Run: headless pygame with SDL's dummy video driver; simulated clock (each Clock.tick advances the game by its frame time, no real sleeping); random seed 0; keys injected as events and as key.get_pressed() state; no mouse input.
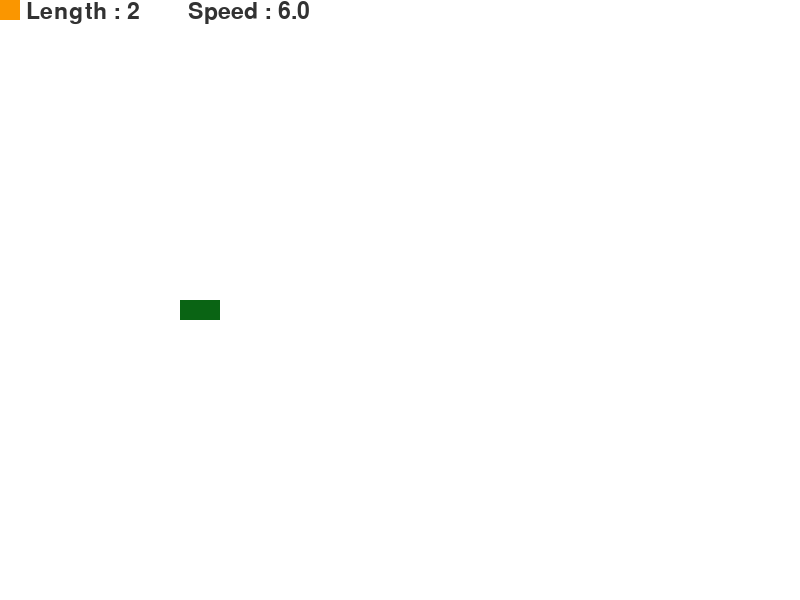
Frame 1 of 4 · flips 1–60 · no input
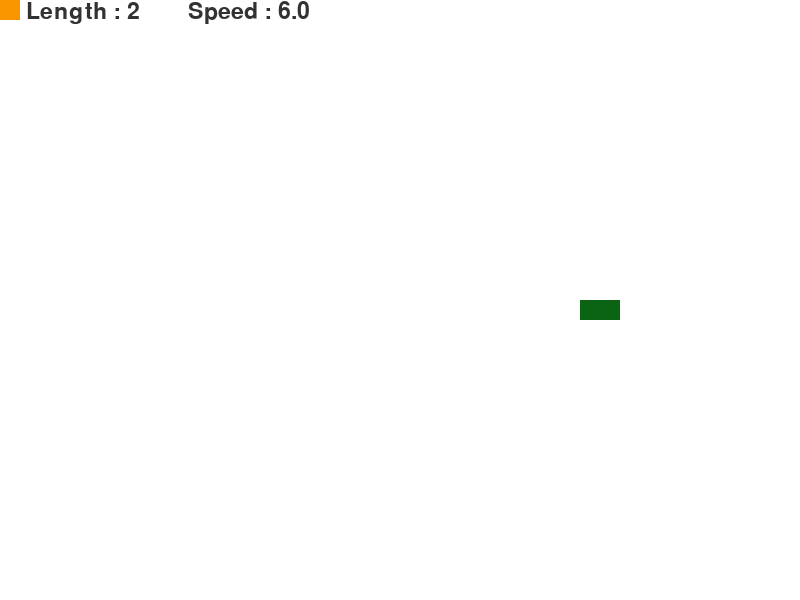
Frame 2 of 4 · flips 61–180 · tapped SPACE, RETURN · held RIGHT (→), D
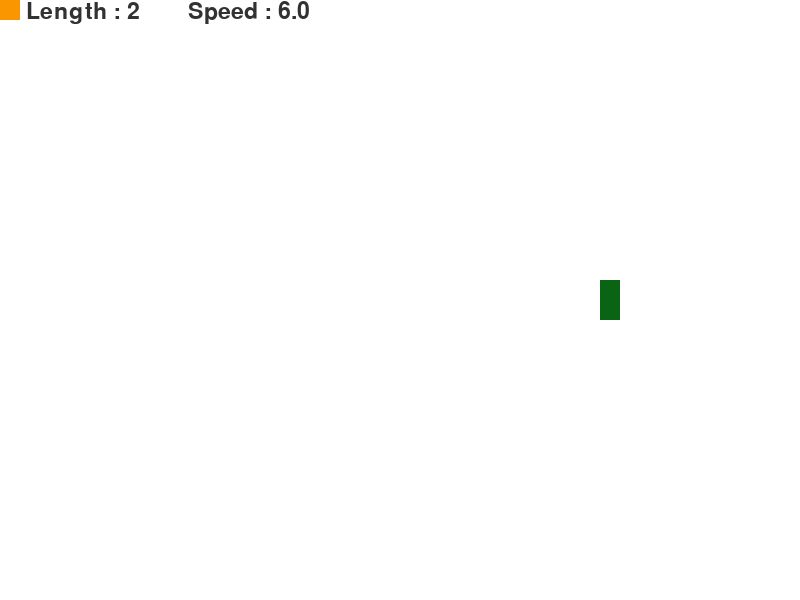
Frame 3 of 4 · flips 181–300 · held DOWN (↓), S
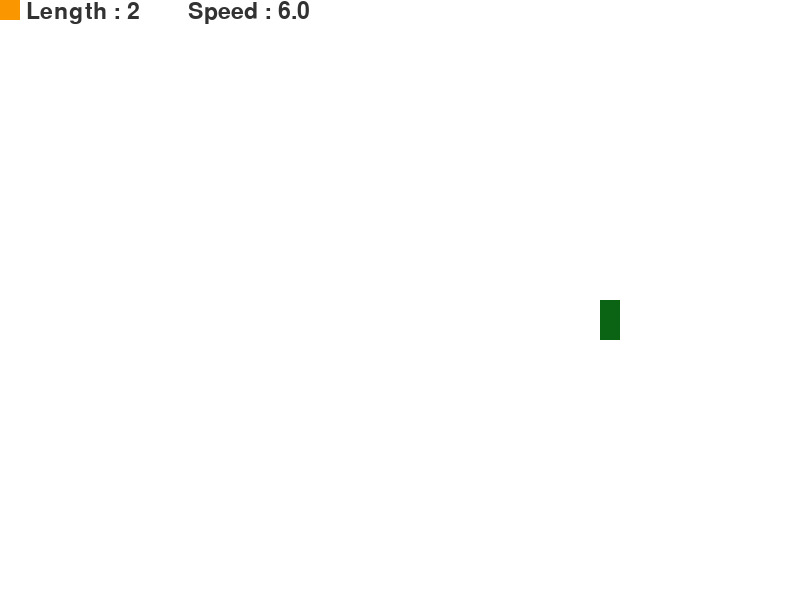
Frame 4 of 4 · flips 301–420 · held LEFT (←), A, UP (↑), W

The pygame program that drew these frames:

import pygame,sys,time,random ##pygame 선언.
from pygame.locals import *

##전역변수 선언.
window_width=800
window_height=600

grid_size=20##1px씩 움직이면 너무 작으니까 한칸의 사이즈를 늘려주기위해 grid_size선
grid_with=window_width/grid_size#window창을 기준으로 grid_size만큼 나눠 grid_size에 맞는 가로 세로 길이 정함.
grid_height=window_height/grid_size

white=(255,255,255)
green=(10,100,20)
orange=(250,150,0)
gray=(50,50,50)

up=(0,-1)   #(y좌표만 위로)
donw=(0,1)  #(y좌표만 아래로)
left=(-1,0) #(x좌표만 왼쪽으로)
right=(1,0) #(x좌표만 오른쪽으로)

fps=10 #게임 진행 속도를 정할 fps변수.

class Snake(object):
    def __init__(self):
        self.create()
        self.color=green
    
    def create(self): #첫 생성위치.
        self.length=2 #첫 길이는 2 ##snake의 위치가 머리부터 꼬리까지 위치들(positions)임.
        self.positions=[(window_width/2,window_height/2)] #첫 위치는 가운데.
        self.direction= random.choice([up,donw,left,right]) #현재위치 + 시작하고 머리가 움직일 방향.(랜)
        
    def control(self,xy):#(xy변수를 (x,y)<좌표>로 받음)
        if(xy[0] * -1, xy[1]*-1)==self.direction:
            return#(현재 움직이는 방향의 180도 방향으론 움직이지 못함
        else:#그게 아니라면 이동가능
            self.direction=xy
            
    def move(self):
        cur=self.positions[0] #뱀의 머리
        x,y=self.direction    #자신의 현재위치
                #%window_width하면 윈도우 가로로 나눈 나머지 이므로 Snake.positions가 화면 을 넘어가게 되면 다시 0으로 돌아감.
        body =(((cur[0]+(x*grid_size))%window_width),(cur[1]+(y*grid_size))%window_height)#몸통들의 위치
        if body in self.positions[2:]:#몸통들의 위치마다 create호출 #in 시작 인덱스가 2.
            self.create()#몸통을 만들어 나감.
        else:
            self.positions.insert(0,body)#positions에 몸통을 추가함.
            if len(self.positions)>self.length: #머리가 앞으로가 이동해 자신의 길이보다 길어지면
                self.positions.pop() #꼬리를 잘라 연달아 움직이는 것 처럼 보이는
                
    def eat(self): #길이가 길어지는 eat함수.
        self.length+=1
        
    def draw_snake(self,surface):#화면에 뱀을 그려주는 draw
        for p in self.positions:
            draw_apple(surface,self.color,p)
            
class Apple(object):#class Apple
    def __init__(self):
        self.position=(0,0) #한칸만 차지
        self.color=orange

    def create(self): #위치는 랜덤으로 생
        self.position=(random.randint(0,grid_with-1)*grid_size,random.randint(0,grid_height-1)*grid_size)
    
    def draw(self,surface):#화면에 표시하기위한 draw
        draw_apple(surface,self.color,self.position)    
        
        
def draw_apple(surface,color,pos):
    r=pygame.Rect((pos[0],pos[1]),(grid_size,grid_size))
    pygame.draw.rect(surface,color,r)
        
def check_eat(Snake,Apple): #(Snake와 Apple 객체를 변수로 받는)
    if Snake.positions[0]==Apple.position:
        Snake.eat()
        Apple.create()     

def show_info(length,speed,surface):
    font = pygame.font.Font(None,34)
    text = font.render("      Length : "+str(length)+"        Speed : "+str(round(speed,2)),2,gray)
    pos = text.get_rect()
    pos.centerx=150
    surface.blit(text,pos)  

# if __name__=='__main__' >> 해당모듈이 인터프리터에서 직접 실행된 경우만 if문 이하의 코드를 실행하라.
#그 외 모듈화 하여 import시켜 사용하게되면 else구문도 만들어 주어야함.
#__name__ 이란 인터프리터가 실행되기전에 만들어둔 글로벌 변수.
if __name__ == '__main__' :
    snake=Snake()
    apple=Apple()
                                            
    pygame.init() ##pygame 초기화  #set_mode (size = (0, 0), flags = 0, depth = 0, display = 0, vsync = 0)
    window=pygame.display.set_mode((window_width,window_height))
    pygame.display.set_caption("self_snake")#타이틀바의 텍스트 설정.
    surface = pygame.Surface(window.get_size())#현재 설정된 디스플레이 표면에 대한 참조를 가져옴.
                                #Surface란 모든 2D객체,색이나 이미지를 가지는 빈 시트를 일컫는 말.
    surface = surface.convert()#이미지의 픽셀 형식을 변경?
    surface.fill(white)
    clock = pygame.time.Clock()#화면을 초당 몇 번 출력하는가를 설정하기위해 선언
    pygame.key.set_repeat(1,40)#누르고 있는키의 반복을 제어 #set_repeat(지연시간,간격) 단위는 밀리초.
    window.blit(surface,(0,0))#blit() 다른 Surface객체를 자신에게 그려넣는 함수(복사한다 생각)
                                        
    
    while True:
                        #event를 담당하는 모듈 event
        for event in pygame.event.get(): #event.get()은 게임의 이벤트 큐에 있는 모든 이벤트를 순서열로 반환.
            if event.type == QUIT:#게임종료버튼 창닫기버튼.
                pygame.quit()
                sys.exit() ##조정하는 부분.
            elif event.type==KEYDOWN: #KEYDOWN type의 이벤트 발생시.(키보드 입력)
                if event.key==K_UP:    #위 방향키 일경우
                    snake.control(up)  #snake객체의 control(up) 호출
                elif event.key==K_DOWN:
                    snake.control(donw)
                elif event.key==K_LEFT:
                    snake.control(left)
                elif event.key==K_RIGHT:
                    snake.control(right)
                    
        surface.fill(white) #화면에 색상 채우기.
        snake.move()
        check_eat(snake,apple)
        speed=(fps+snake.length)/2
        show_info(snake.length,speed,surface)
        snake.draw_snake(surface)
        apple.draw(surface)
        window.blit(surface,(0,0))
        pygame.display.flip()#전체 디스플레이 화면을 업데이트
        pygame.display.update()#소프트웨어 디스플레이 화면 일부 업데이트
        clock.tick(speed)##위에서 설정한 clock,tick()함수를 통해 초당 프레임 정함.
